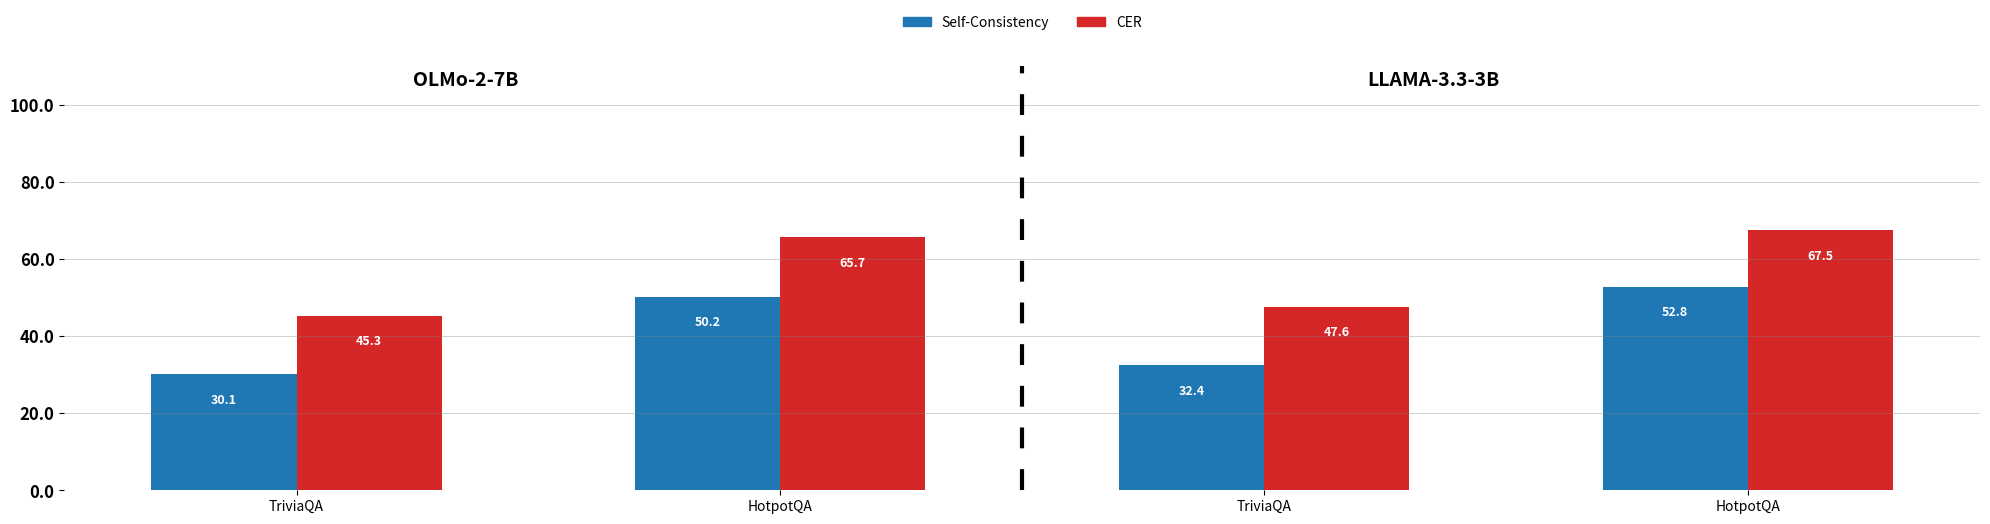

Generate this figure with matplotlib:
import matplotlib.pyplot as plt
import numpy as np
import matplotlib.patches as mpatches

mode = "multihop"  # multihop

model_labels = ['OLMo-2-7B', 'LLAMA-3.3-3B']

if mode == "math":
    categories = ['GSM8K', 'MATH', 'MATHQA']
    blue_values_OLMo_2_7B = [11.2, 16.8, 38.5]
    red_values_OLMo_2_7B = [26.4, 48.9, 68.3]

    blue_values_LLAMA = [12.4, 18.2, 40.1]
    red_values_LLAMA = [28.7, 50.3, 70.2]

else:
    categories = ['TriviaQA', 'HotpotQA']

    blue_values_Trivia = [30.1, 50.2]
    red_values_Trivia = [45.3, 65.7]

    blue_values_Hotpot = [32.4, 52.8]
    red_values_Hotpot = [47.6, 67.5]

blue_color = '#1f77b4'
red_color = '#d62728'

x = np.arange(len(categories))
width = 0.3

if mode == "math":
    gap = 2.7
else:
    gap = 1.7

x_Model1 = x - width / 2
x_Model2 = x + width / 2 + gap

fig, ax = plt.subplots(figsize=(20, 6))

for spine in ax.spines.values():
    spine.set_visible(False)

for y in range(0, 101, 20):
    ax.axhline(y, color='gray', linestyle='-', linewidth=0.5, alpha=0.5)

ax.axvline(x[-1] + 0.5, color='black',
           linestyle=(0, (5, 5)), linewidth=3, alpha=1)

if mode == "math":
    ax.bar(x_Model1, blue_values_OLMo_2_7B, width, color=blue_color)
    ax.bar(x_Model1 + width, red_values_OLMo_2_7B, width, color=red_color)
    ax.bar(x_Model2, blue_values_LLAMA, width, color=blue_color)
    ax.bar(x_Model2 + width, red_values_LLAMA, width, color=red_color)
else:
    ax.bar(x_Model1, blue_values_Trivia, width, color=blue_color)
    ax.bar(x_Model1 + width, red_values_Trivia, width, color=red_color)
    ax.bar(x_Model2, blue_values_Hotpot, width, color=blue_color)
    ax.bar(x_Model2 + width, red_values_Hotpot, width, color=red_color)

ax.set_xticks(range(len(categories + categories)))
ax.set_xticklabels(categories + categories, fontsize=10)

ax.set_ylim(0, 110)
ax.set_yticks(np.arange(0, 101, 20))
ax.set_yticklabels([f"{y:.1f}" for y in np.arange(
    0, 101, 20)], fontweight='bold', fontsize=12)

ax.text(np.mean(x_Model1), 105,
        model_labels[0], ha='center', fontsize=14, fontweight='bold', color='black')
ax.text(np.mean(x_Model2), 105,
        model_labels[1], ha='center', fontsize=14, fontweight='bold', color='black')

legend_patches = [
    mpatches.Patch(color=blue_color, label='Self-Consistency'),
    mpatches.Patch(color=red_color, label='CER')
]
ax.legend(handles=legend_patches, loc='upper center', fontsize=10,
          frameon=False, bbox_to_anchor=(0.5, 1.15), ncol=2)

for rect in ax.patches:
    height = rect.get_height()
    ax.text(rect.get_x() + rect.get_width() / 2., height - 5,
            f'{height:.1f}', ha='center', va='top', color='white', fontsize=9, fontweight='bold')

plt.tight_layout(rect=[0, 0, 1, 0.9])
plt.savefig(f'{mode}_chart.png', dpi=300, bbox_inches='tight')
plt.show()
